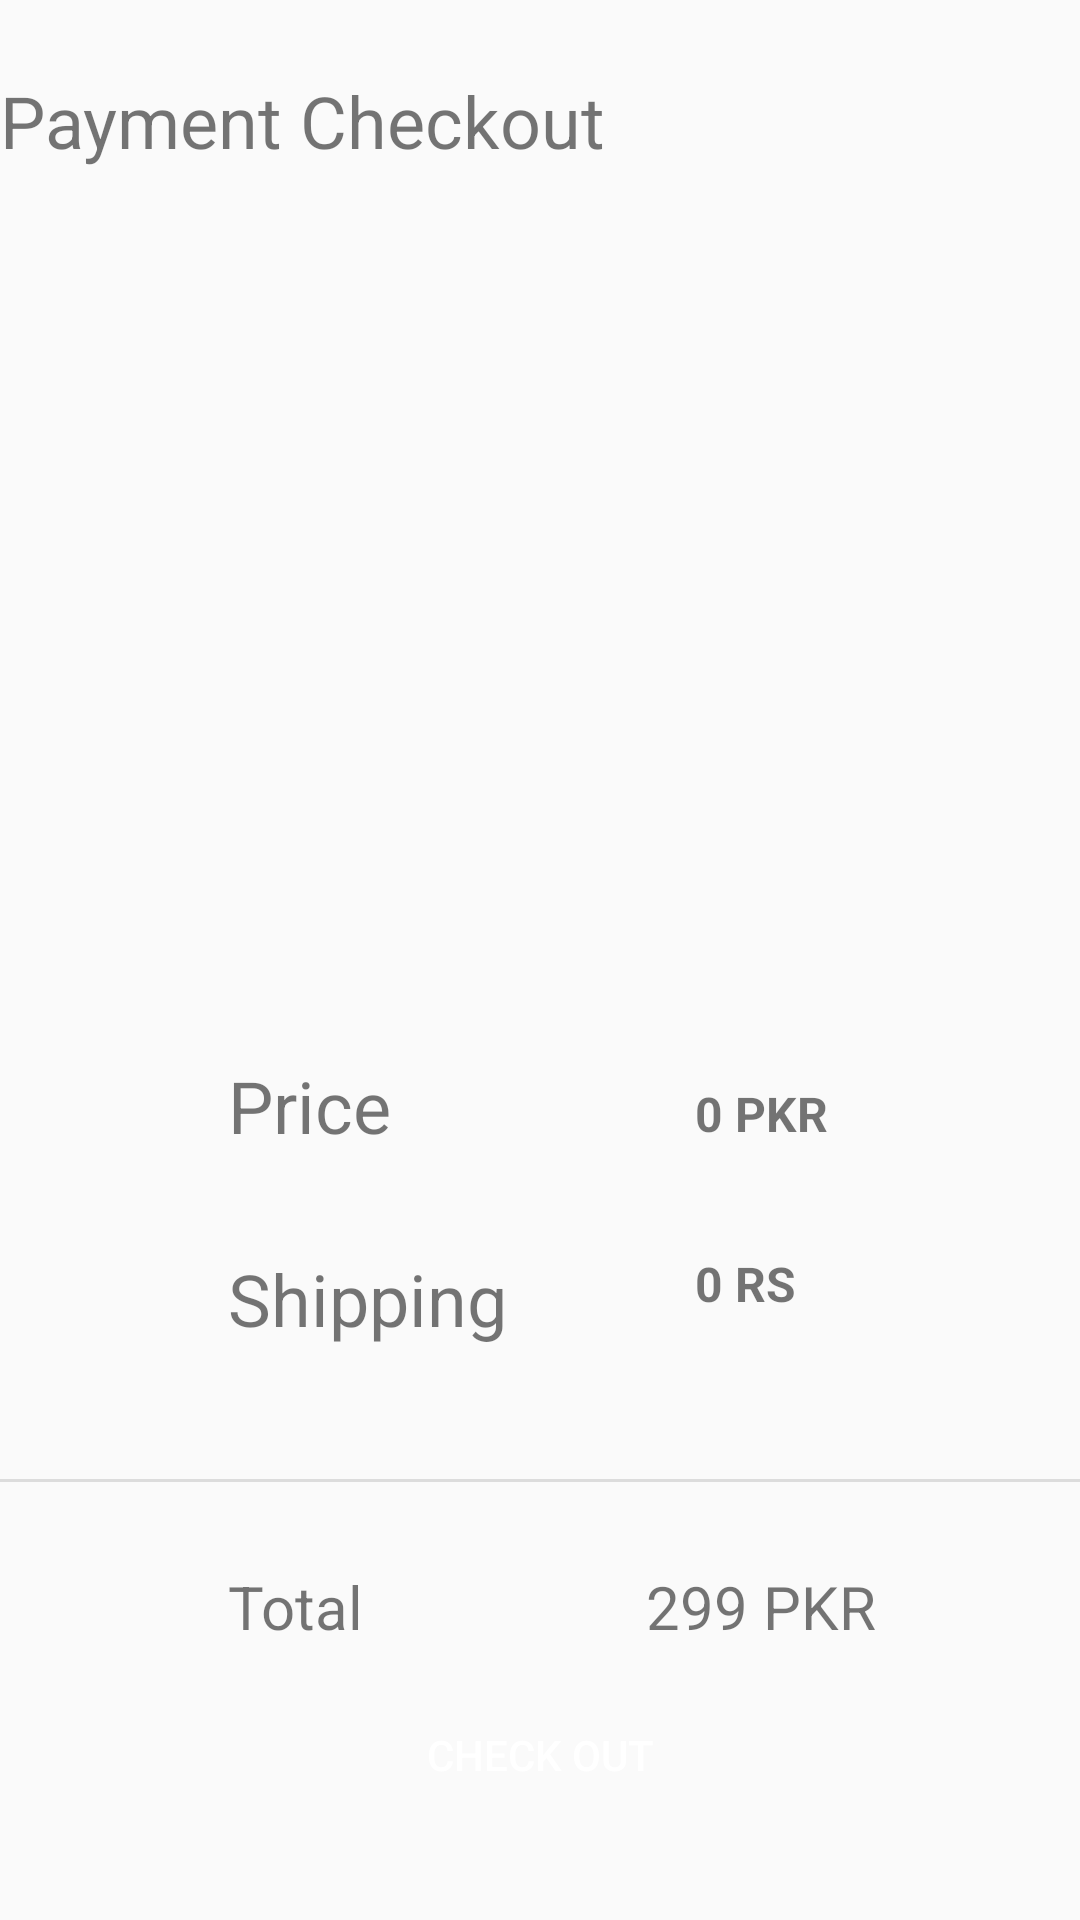

Reconstruct the res/layout file that produces this screen, plus the resources it refers to.
<!-- AndroidManifest.xml: application theme Theme.NTZCollection -->
<!-- res/layout/activity_payment.xml -->
<?xml version="1.0" encoding="utf-8"?>
<androidx.constraintlayout.widget.ConstraintLayout xmlns:android="http://schemas.android.com/apk/res/android"
    xmlns:app="http://schemas.android.com/apk/res-auto"
    xmlns:tools="http://schemas.android.com/tools"
    android:layout_width="match_parent"
    android:layout_height="match_parent"
    tools:context=".Payment_Activity">

  <TextView
      android:id="@+id/textView9"
      android:layout_width="wrap_content"
      android:layout_height="wrap_content"
      android:layout_marginTop="24dp"
      android:text="Payment Checkout"
      android:textSize="24sp"
      app:layout_constraintEnd_toEndOf="parent"
      app:layout_constraintHorizontal_bias="0.0"
      app:layout_constraintStart_toStartOf="parent"
      app:layout_constraintTop_toTopOf="parent" />

  <ImageView
      android:id="@+id/GoogleAuth"
      android:layout_width="316dp"
      android:layout_height="232dp"
      android:layout_marginTop="8dp"
      app:layout_constraintEnd_toEndOf="parent"
      app:layout_constraintHorizontal_bias="0.492"
      app:layout_constraintStart_toStartOf="parent"
      app:layout_constraintTop_toBottomOf="@+id/textView9"
      app:srcCompat="@drawable/card_prev" />

  <TextView
      android:id="@+id/textView12"
      android:layout_width="wrap_content"
      android:layout_height="wrap_content"
      android:layout_marginStart="76dp"
      android:layout_marginTop="56dp"
      android:text="Price"
      android:textSize="24sp"
      app:layout_constraintStart_toStartOf="parent"
      app:layout_constraintTop_toBottomOf="@+id/GoogleAuth" />

  <TextView
      android:id="@+id/textView15"
      android:layout_width="wrap_content"
      android:layout_height="wrap_content"
      android:layout_marginTop="32dp"
      android:text="Shipping"
      android:textSize="24sp"
      app:layout_constraintStart_toStartOf="@+id/textView12"
      app:layout_constraintTop_toBottomOf="@+id/textView12" />

  <TextView
      android:id="@+id/sub_total"
      android:layout_width="wrap_content"
      android:layout_height="wrap_content"
      android:layout_marginTop="64dp"
      android:layout_marginEnd="84dp"
      android:text="0 PKR"
      android:textSize="16sp"
      android:textStyle="bold"
      app:layout_constraintEnd_toEndOf="parent"
      app:layout_constraintTop_toBottomOf="@+id/GoogleAuth" />

  <TextView
      android:id="@+id/textView18"
      android:layout_width="50dp"
      android:layout_height="20dp"
      android:layout_marginBottom="56dp"
      android:text="0 RS"
      android:textSize="16sp"
      android:textStyle="bold"
      app:layout_constraintBottom_toTopOf="@+id/divider5"
      app:layout_constraintEnd_toEndOf="parent"
      app:layout_constraintHorizontal_bias="0.0"
      app:layout_constraintStart_toStartOf="@+id/sub_total"
      app:layout_constraintTop_toBottomOf="@+id/sub_total"
      app:layout_constraintVertical_bias="1.0"
      tools:ignore="MissingConstraints" />

  <View
      android:id="@+id/divider5"
      android:layout_width="430dp"
      android:layout_height="1dp"
      android:layout_marginTop="44dp"
      android:background="?android:attr/listDivider"
      app:layout_constraintEnd_toEndOf="parent"
      app:layout_constraintHorizontal_bias="0.526"
      app:layout_constraintStart_toStartOf="parent"
      app:layout_constraintTop_toBottomOf="@+id/textView15" />

  <TextView
      android:id="@+id/textView19"
      android:layout_width="wrap_content"
      android:layout_height="wrap_content"
      android:layout_marginStart="76dp"
      android:layout_marginTop="28dp"
      android:text="Total"
      android:textSize="20sp"
      app:layout_constraintStart_toStartOf="parent"
      app:layout_constraintTop_toBottomOf="@+id/divider5" />

  <TextView
      android:id="@+id/total_amt"
      android:layout_width="wrap_content"
      android:layout_height="wrap_content"
      android:layout_marginTop="28dp"
      android:layout_marginEnd="68dp"
      android:text="299 PKR"
      android:textSize="20sp"
      app:layout_constraintEnd_toEndOf="parent"
      app:layout_constraintTop_toBottomOf="@+id/divider5" />

  <Button
      android:id="@+id/pay_btn"
      android:layout_width="wrap_content"
      android:layout_height="wrap_content"
      android:layout_marginTop="12dp"
      android:background="@drawable/login_btn_bg"
      android:text="Check Out"
      android:textColor="@android:color/white"
      app:layout_constraintEnd_toEndOf="parent"
      app:layout_constraintStart_toStartOf="parent"
      app:layout_constraintTop_toBottomOf="@+id/textView19" />
</androidx.constraintlayout.widget.ConstraintLayout>
<!-- resources referenced by this layout -->
<resources>
  <style name="Theme.NTZCollection" parent="Theme.AppCompat.Light.NoActionBar">
          <item name="android:statusBarColor" tools:targetApi="l">?attr/colorPrimaryVariant</item>
          
      </style>
</resources>
